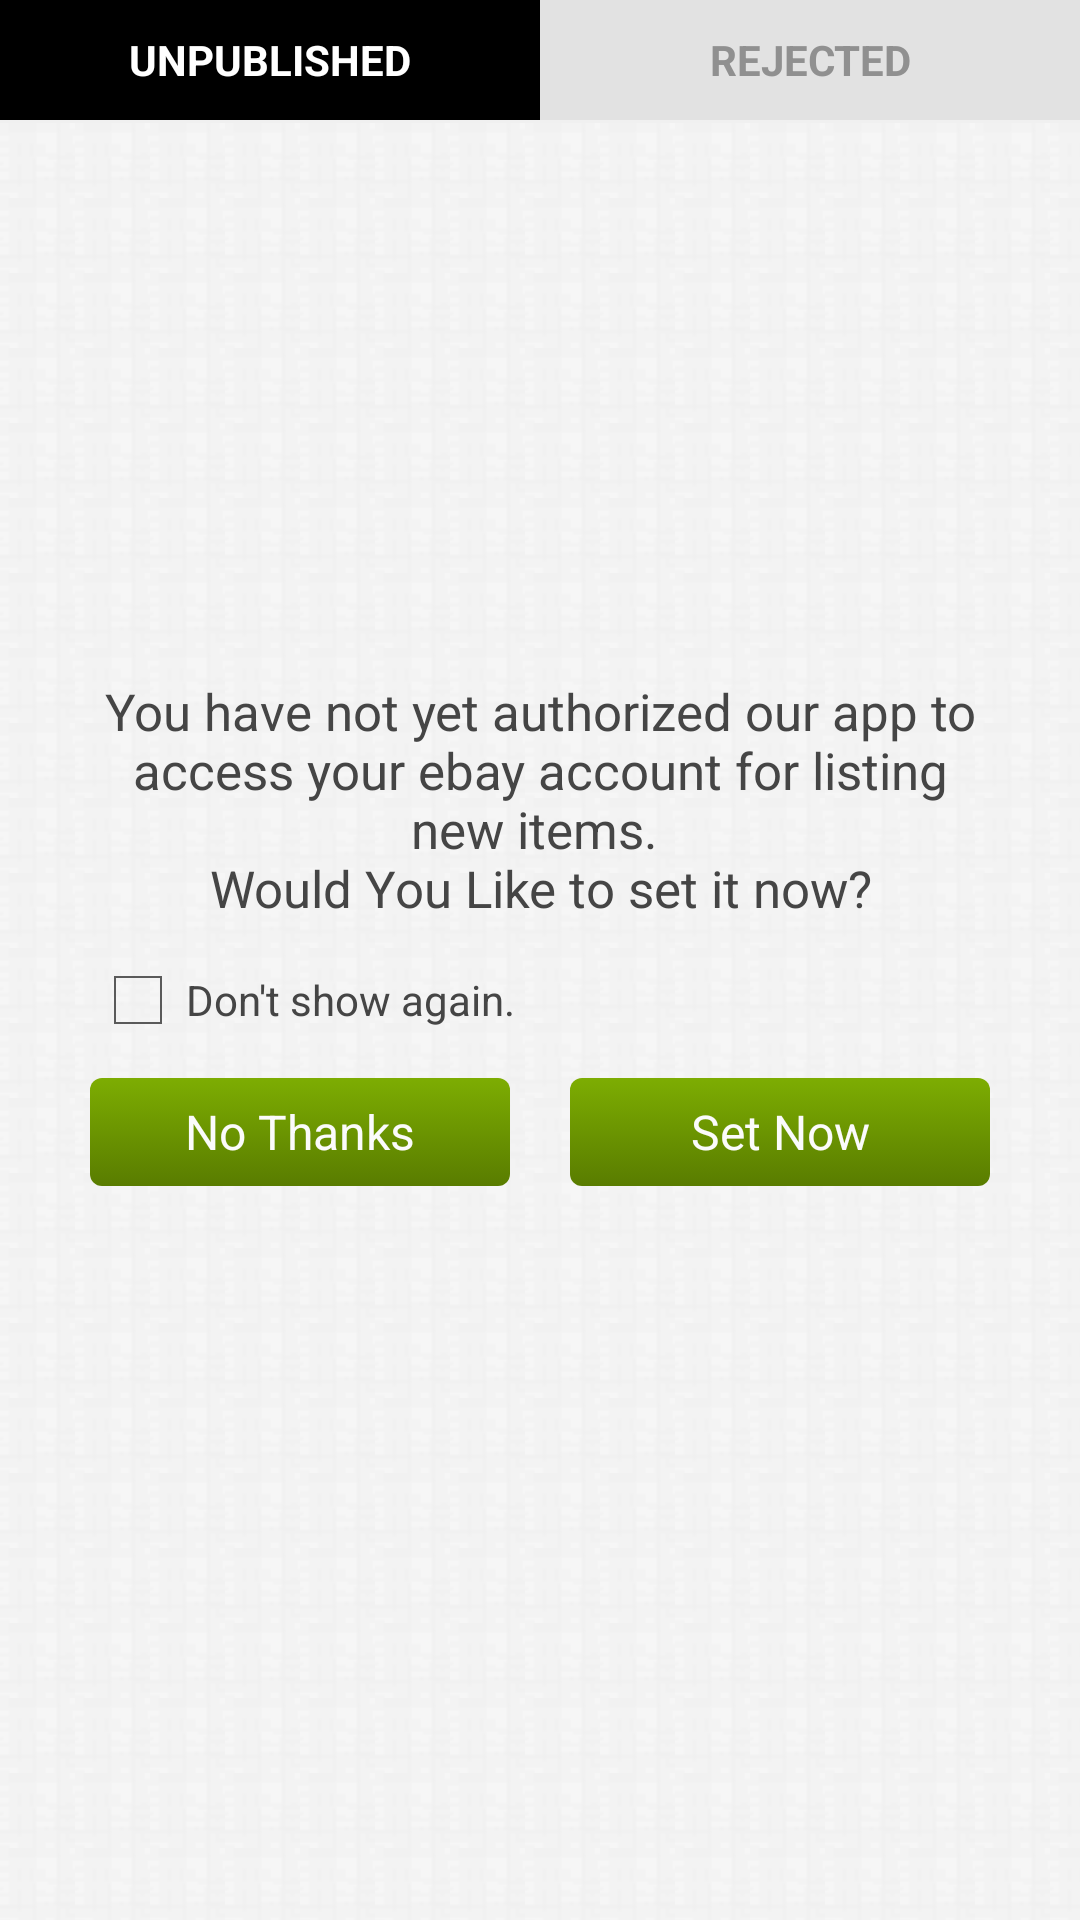

Write the Android layout XML for this screen, with the resource values it uses.
<!-- AndroidManifest.xml: application theme AppTheme -->
<!-- res/layout/manage_screen.xml -->
<LinearLayout xmlns:android="http://schemas.android.com/apk/res/android"
    android:layout_width="match_parent"
    android:layout_height="match_parent"
    android:orientation="vertical"
    android:textColor="@color/layout_background" >

    <LinearLayout
        android:id="@+id/tabBar"
        android:layout_width="match_parent"
        android:layout_height="wrap_content"
        android:orientation="horizontal" >

        <LinearLayout
            android:id="@+id/leftTab"
            android:layout_width="0dip"
            android:layout_height="wrap_content"
            android:layout_weight="0.1"
            android:gravity="center_horizontal"
            android:orientation="vertical" >

            <TextView
                android:id="@+id/leftTabText"
                android:layout_width="match_parent"
                android:layout_height="40dp"
                android:background="@color/tab_sel_bg_color"
                android:gravity="center"
                android:text="UNPUBLISHED"
                android:textColor="@color/tab_sel_text_color"
                android:textStyle="bold" />
        </LinearLayout>

        <LinearLayout
            android:id="@+id/rightTab"
            android:layout_width="0dip"
            android:layout_height="wrap_content"
            android:layout_weight="0.1"
            android:gravity="center_horizontal"
            android:orientation="vertical" >

            <TextView
                android:id="@+id/rightTabText"
                android:layout_width="match_parent"
                android:layout_height="40dp"
                android:background="@color/tab_bg_color"
                android:gravity="center"
                android:text="REJECTED"
                android:textColor="@color/tab_text_color"
                android:textStyle="bold" />
        </LinearLayout>
    </LinearLayout>

    <View
        android:layout_width="fill_parent"
        android:layout_height="1dp"
        android:background="#F0F0F0" />

    <FrameLayout
        android:layout_width="match_parent"
        android:layout_height="match_parent" >

        <RelativeLayout
            android:id="@+id/page1"
            android:layout_width="match_parent"
            android:layout_height="match_parent"
            android:background="@drawable/tiled_background_unpub" >

            <ListView
                android:id="@+id/itemUnPublishedList"
                android:layout_width="match_parent"
                android:layout_height="wrap_content"
                android:divider="#efff"
                android:dividerHeight="0.8dp"
                android:listSelector="@drawable/listitem_selector" >
            </ListView>

            <ImageView
                android:layout_width="fill_parent"
                android:layout_height="wrap_content"
                android:layout_alignParentTop="true"
                android:background="@drawable/fade_top"
                android:scaleType="fitXY"
                android:tint="#118cff" />

            <ImageView
                android:layout_width="fill_parent"
                android:layout_height="wrap_content"
                android:layout_alignParentBottom="true"
                android:background="@drawable/fade_bottom"
                android:scaleType="fitXY"
                android:tint="#118cff" />

            <TextView
                android:id="@+id/noUnpubedItemTv"
                android:layout_width="match_parent"
                android:layout_height="wrap_content"
                android:layout_centerInParent="true"
                android:gravity="center"
                android:padding="30dp"
                android:text="@string/title_no_unpubitem"
                android:textColor="@color/grey_font"
                android:textSize="20sp"
                android:textStyle="bold"
                android:visibility="gone" />
        </RelativeLayout>

        <RelativeLayout
            android:id="@+id/page2"
            android:layout_width="match_parent"
            android:layout_height="match_parent"
            android:background="@drawable/tiled_background_rej"
            android:visibility="gone" >

            <ListView
                android:id="@+id/itemRejectedList"
                android:layout_width="match_parent"
                android:layout_height="wrap_content"
                android:divider="#efff"
                android:dividerHeight="0.8dp"
                android:listSelector="@drawable/listitem_selector" >
            </ListView>

            <ImageView
                android:layout_width="fill_parent"
                android:layout_height="wrap_content"
                android:layout_alignParentTop="true"
                android:background="@drawable/fade_top"
                android:scaleType="fitXY"
                android:tint="#118cff" />

            <ImageView
                android:layout_width="fill_parent"
                android:layout_height="wrap_content"
                android:layout_alignParentBottom="true"
                android:background="@drawable/fade_bottom"
                android:scaleType="fitXY"
                android:tint="#118cff" />

            <TextView
                android:id="@+id/noRejectedItemTv"
                android:layout_width="match_parent"
                android:layout_height="wrap_content"
                android:layout_centerInParent="true"
                android:gravity="center"
                android:padding="30dp"
                android:text="@string/title_no_rejecteditem"
                android:textColor="@color/grey_font"
                android:textSize="20sp"
                android:textStyle="bold"
                android:visibility="gone" />
        </RelativeLayout>

        <include
            android:id="@+id/page3"
			layout="@layout/ebay_auth_note_screen"            
            android:layout_width="match_parent"
            android:layout_height="match_parent" />
    </FrameLayout>

</LinearLayout>
<!-- res/layout/ebay_auth_note_screen.xml (included above) -->
<?xml version="1.0" encoding="utf-8"?>
<FrameLayout xmlns:android="http://schemas.android.com/apk/res/android"
    android:layout_width="match_parent"
    android:layout_height="match_parent"
    android:background="@drawable/tiled_background_pub"
    android:padding="30dp" >

    <LinearLayout
        android:layout_width="fill_parent"
        android:layout_height="wrap_content"
        android:layout_gravity="center"
        android:layout_marginBottom="30dp"
        android:orientation="vertical" >

        <TextView
            android:id="@+id/noAuthTokenTv"
            android:layout_width="match_parent"
            android:layout_height="wrap_content"
            android:gravity="center"
            android:text="@string/title_no_ebay_auth"
            android:textColor="@color/grey_dark_font"
            android:textSize="17sp" />

        <CheckBox
            android:id="@+id/showAgainCheck"
            android:layout_width="wrap_content"
            android:layout_height="wrap_content"
            android:layout_marginTop="10dp"
            android:text="@string/title_dont_show_this_again"
            android:textColor="@color/grey_dark_font"
            android:textSize="14sp" />

        <LinearLayout
            android:layout_width="match_parent"
            android:layout_height="wrap_content"
            android:layout_marginTop="10dp"
            android:orientation="horizontal" >

            <Button
                android:id="@+id/noThanksBtn"
                android:layout_width="0dip"
                android:layout_height="36dp"
                android:layout_weight="0.1"
                android:background="@drawable/btn1_selector"
                android:text="@string/title_no_thanks"
                android:textColor="@color/light_font"
                android:textSize="16sp" />

            <Button
                android:id="@+id/setNowBtn"
                android:layout_width="0dip"
                android:layout_height="36dp"
                android:layout_marginLeft="20dp"
                android:layout_weight="0.1"
                android:background="@drawable/btn1_selector"
                android:text="@string/title_set_now"
                android:textColor="@color/light_font"
                android:textSize="16sp" />
        </LinearLayout>
    </LinearLayout>

</FrameLayout>
<!-- resources referenced by this layout -->
<resources>
  <color name="grey_dark_font">#ff454545</color>
  <color name="grey_font">#ff9e9e9e</color>
  <color name="layout_background">#FFFFFF</color>
  <color name="light_font">#FBFBFB</color>
  <color name="tab_bg_color">#e2e2e2</color>
  <color name="tab_sel_bg_color">#000000</color>
  <color name="tab_sel_text_color">#ffffff</color>
  <color name="tab_text_color">#909090</color>
  <!-- drawable btn1_selector (drawable) -->
  <?xml version="1.0" encoding="utf-8"?>
  <selector xmlns:android="http://schemas.android.com/apk/res/android">
      
      <item android:state_pressed="true"><shape>
              <gradient android:angle="270.0" android:endColor="@color/btn1_sel_color_end" android:startColor="@color/btn1_sel_color" />
              <corners android:radius="4dip" />
          </shape></item>
      <item><shape>
              <gradient android:angle="270.0" android:endColor="@color/btn1_color_end" android:startColor="@color/btn1_color" />
              <corners android:radius="4dip" />
          </shape></item>
  </selector>
  <!-- drawable fade_bottom: png bitmap (drawable-hdpi, 2893 bytes) -->
  <!-- drawable fade_top: png bitmap (drawable-hdpi, 2892 bytes) -->
  <!-- drawable listitem_selector (drawable) -->
  <?xml version="1.0" encoding="utf-8"?>
  <selector xmlns:android="http://schemas.android.com/apk/res/android">
  
      <item android:state_pressed="true"><shape>
              <gradient android:angle="270.0" android:endColor="#88888888" android:startColor="#88BBBBBB" />
  
              <corners android:radius="0.0dip" />
          </shape></item>
      <item><shape>
              <gradient android:angle="270.0" android:endColor="#00FFFFFF" android:startColor="#00FFFFFF" />
  
              <corners android:radius="0.0dip" />
          </shape></item>
  
  </selector>
  <!-- drawable tiled_background_pub (drawable) -->
  <?xml version="1.0" encoding="utf-8"?>
  <bitmap xmlns:android="http://schemas.android.com/apk/res/android"
  	android:src="@drawable/tilepublist"
  	android:tileMode="repeat" />
  <!-- drawable tiled_background_rej (drawable) -->
  <?xml version="1.0" encoding="utf-8"?>
  <bitmap xmlns:android="http://schemas.android.com/apk/res/android"
  	android:src="@drawable/tilerejectlist"
  	android:tileMode="repeat" />
  <!-- drawable tiled_background_unpub (drawable) -->
  <?xml version="1.0" encoding="utf-8"?>
  <bitmap xmlns:android="http://schemas.android.com/apk/res/android"
  	android:src="@drawable/tileunpublist"
  	android:tileMode="repeat" />
  <string name="title_dont_show_this_again">Don"'"t show again.</string>
  <string name="title_no_ebay_auth">You have not yet authorized our app to access your ebay account for listing new items. \nWould You Like to set it now?</string>
  <string name="title_no_rejecteditem">There Are No Rejected Listings Yet</string>
  <string name="title_no_thanks">No Thanks</string>
  <string name="title_no_unpubitem">There Are No Unpublished Listings Yet</string>
  <string name="title_set_now">Set Now</string>
  <style name="AppTheme" parent="AppBaseTheme" />
  <color name="btn1_sel_color_end">#284500</color>
  <color name="btn1_sel_color">#437400</color>
  <color name="btn1_color_end">#597c00</color>
  <color name="btn1_color">#7dad02</color>
  <!-- drawable tilepublist: png bitmap (drawable, 350 bytes) -->
  <!-- drawable tilerejectlist: png bitmap (drawable, 169234 bytes) -->
  <style name="AppBaseTheme" parent="@android:style/Theme.Holo.Light" />
</resources>
